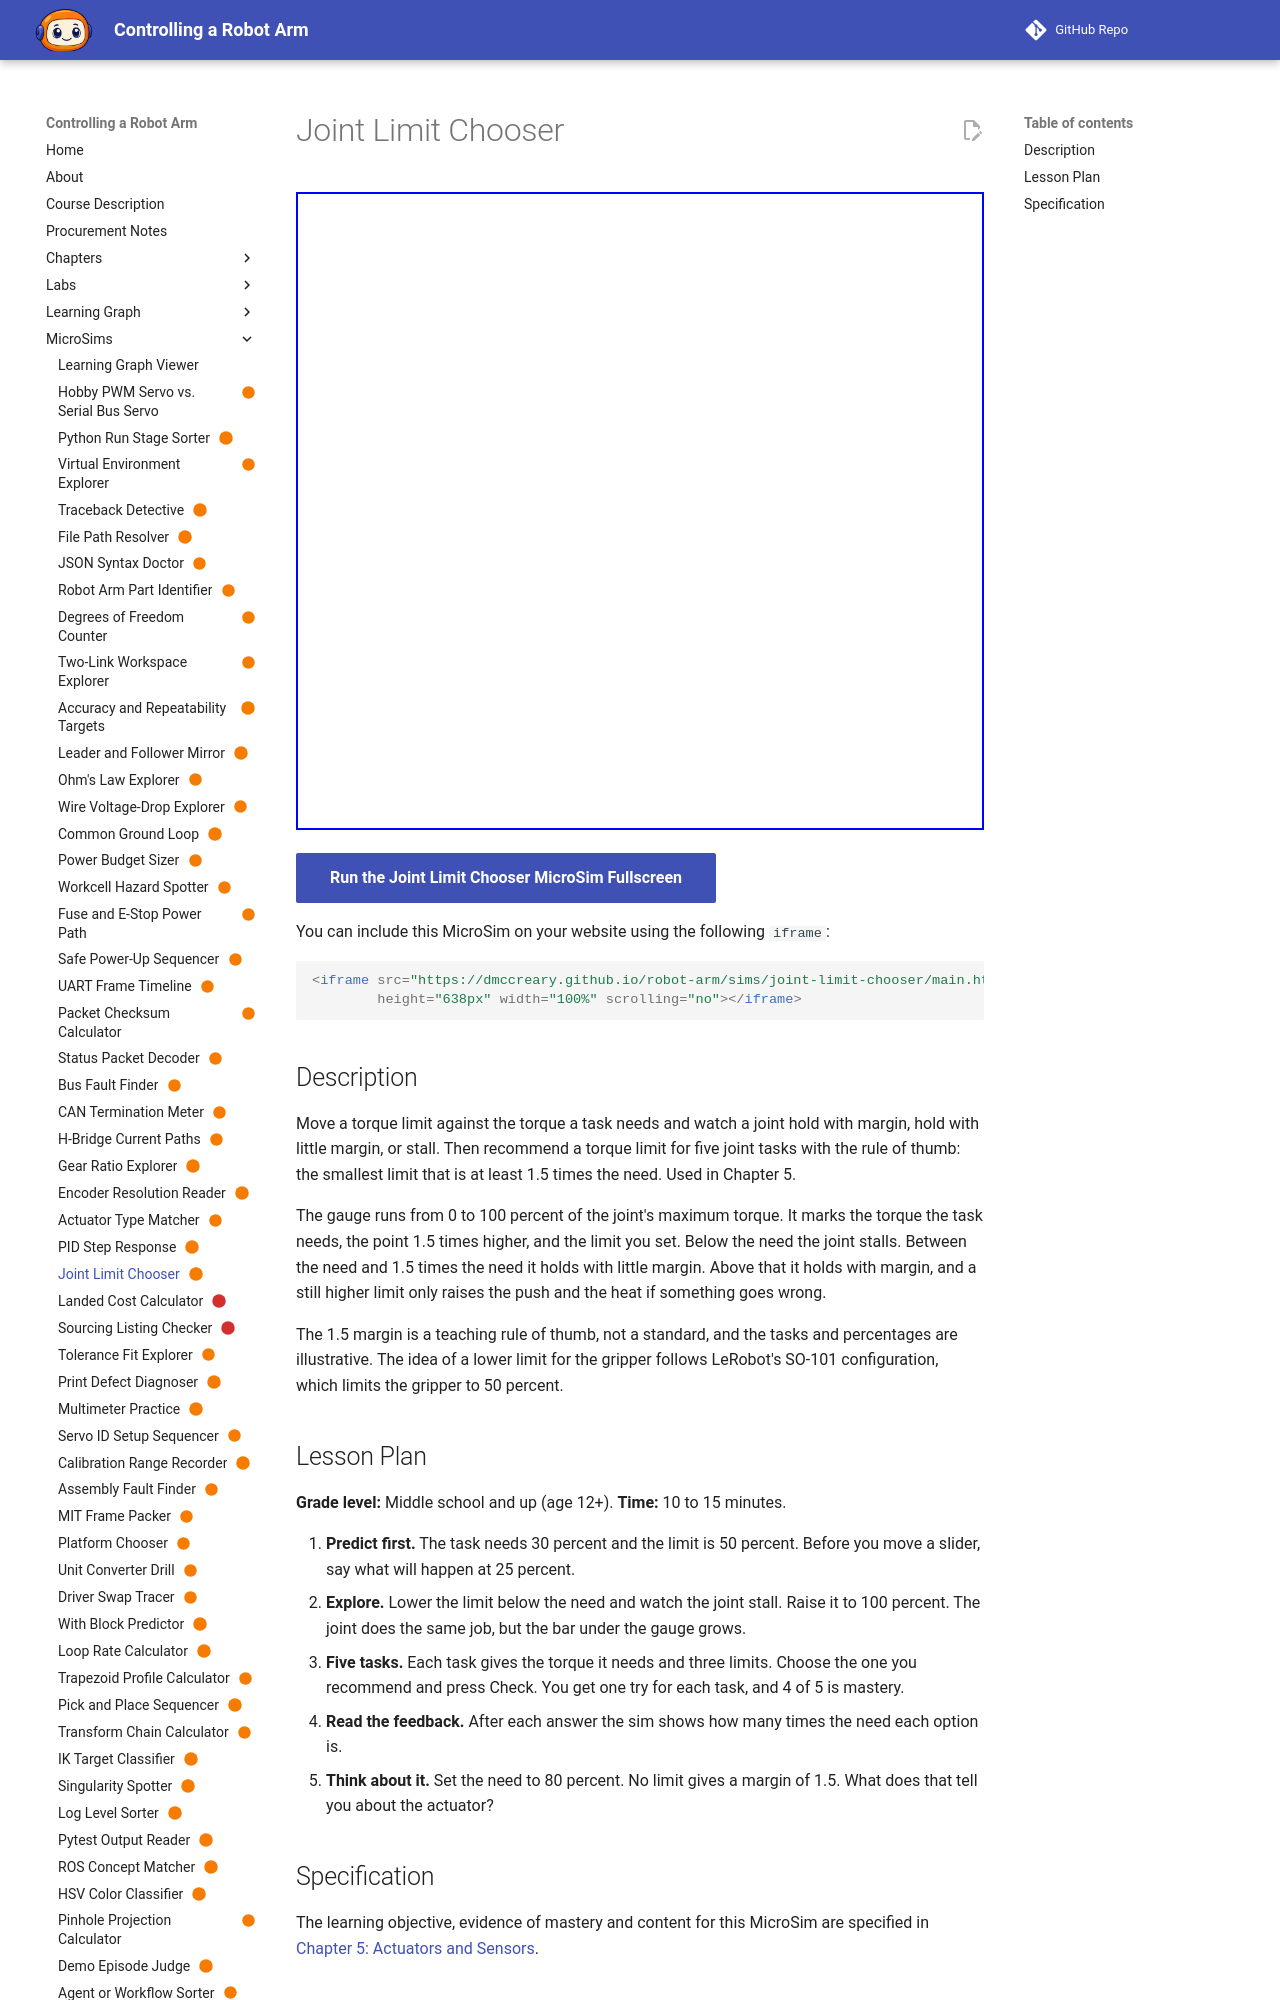

repository: dmccreary/robot-arm · page: sims/joint-limit-chooser/index.html · generator: mkdocs

---
title: "Joint Limit Chooser"
description: "The learner will recommend the torque limit for each of five joint tasks, choosing the smallest option that is at least 1.5 times the torque the task needs, with at least 4 of 5 correct on the first attempt."
status: scaffold
library: p5.js
bloom_level: Evaluate
---

# Joint Limit Chooser



<iframe src="main.html" width="100%" height="600"></iframe>

[Run MicroSim in Fullscreen](main.html){ .md-button .md-button--primary }
